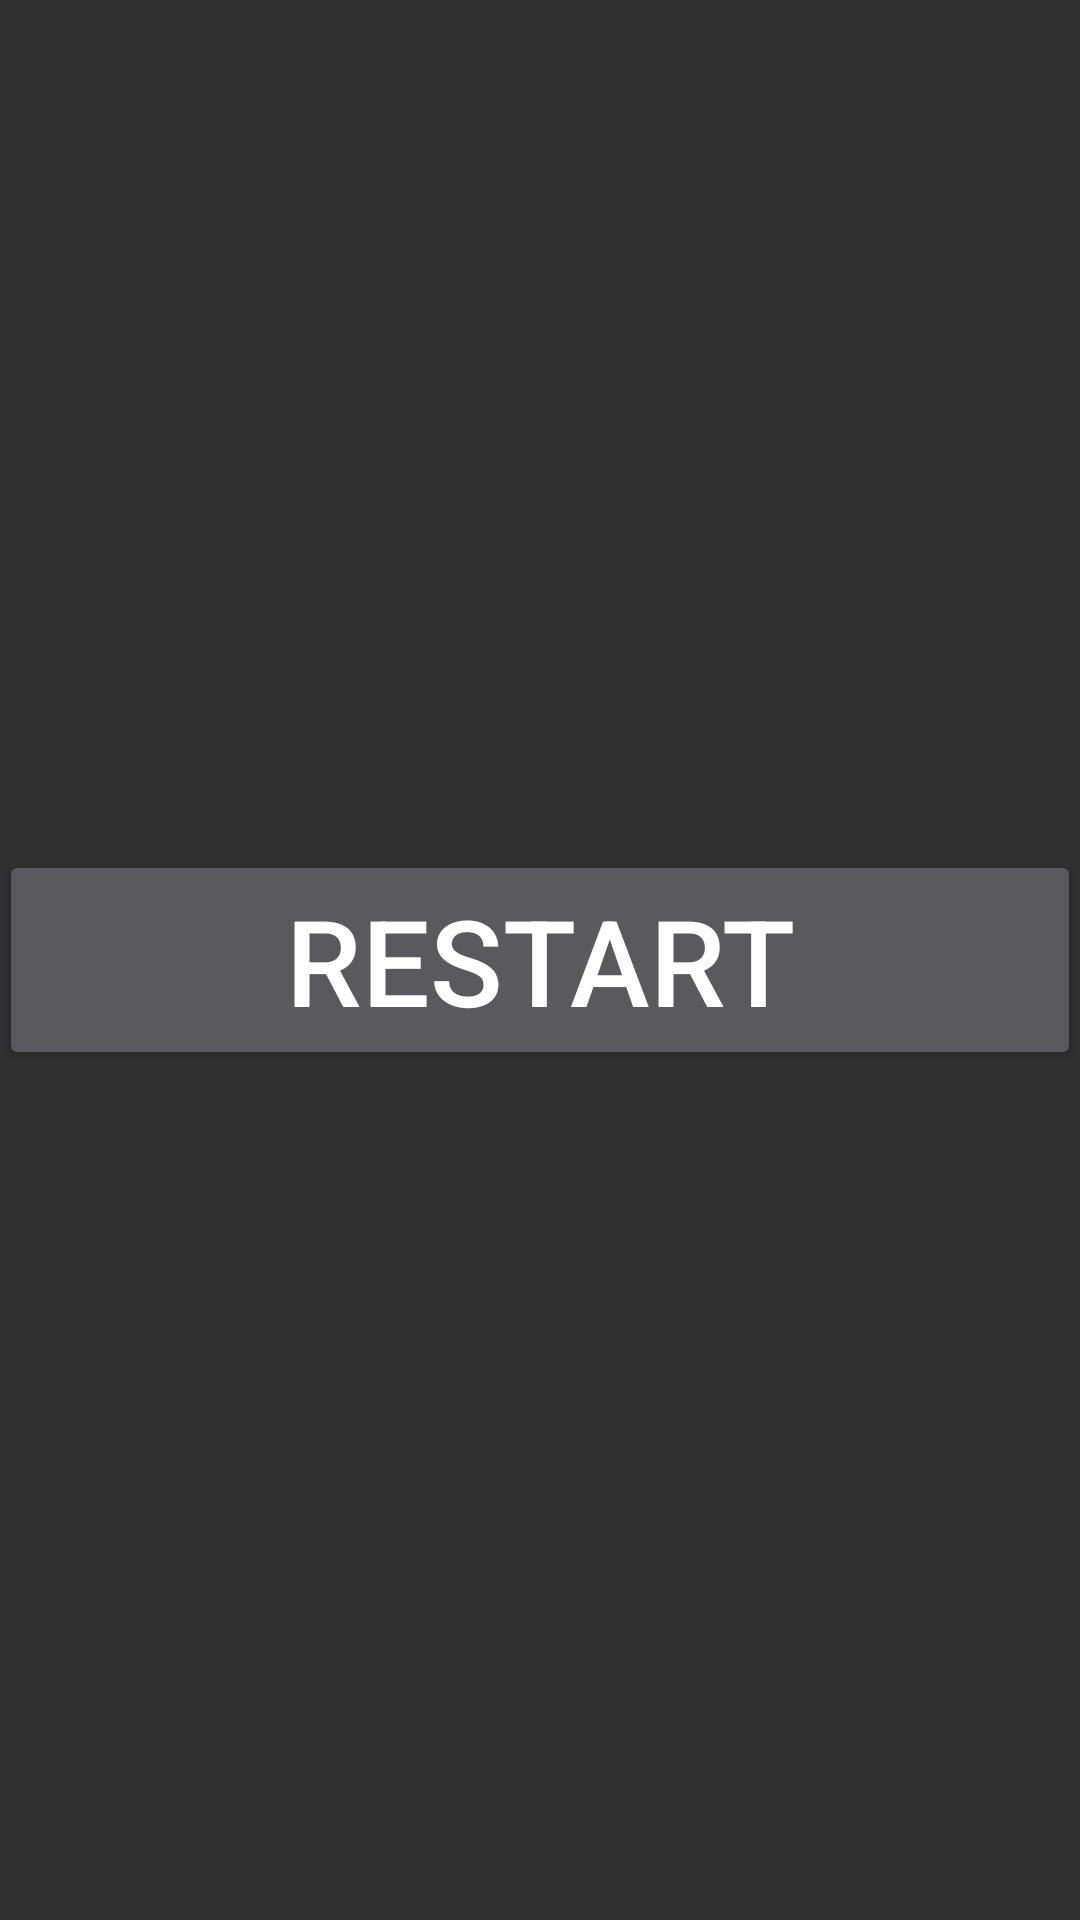

Reconstruct the res/layout file that produces this screen, plus the resources it refers to.
<!-- AndroidManifest.xml: application theme AppTheme -->
<!-- res/layout/win_lose_screen.xml -->
<?xml version="1.0" encoding="utf-8"?>
<RelativeLayout xmlns:android="http://schemas.android.com/apk/res/android"
    xmlns:tools="http://schemas.android.com/tools"
    android:id="@+id/win_lose_screen"
    android:layout_width="match_parent"
    android:layout_height="match_parent"
    android:paddingBottom="@dimen/activity_vertical_margin"
    android:paddingLeft="@dimen/activity_horizontal_margin"
    android:paddingRight="@dimen/activity_horizontal_margin"
    android:paddingTop="@dimen/activity_vertical_margin"
    tools:context="xyz.smaeul.xisalone.MainActivity">

    <TextView
        android:id="@+id/endGameMessage"
        android:layout_width="match_parent"
        android:layout_height="wrap_content"
        android:layout_marginTop="40dp"
        android:textSize="40sp">
    </TextView>

    <Button
        android:id="@+id/restartButton"
        android:layout_width="match_parent"
        android:layout_height="wrap_content"
        android:layout_centerVertical="true"
        android:onClick="restart"
        android:textSize="40sp"
        android:text="Restart">
    </Button>

</RelativeLayout>
<!-- resources referenced by this layout -->
<resources>
  <style name="AppTheme" parent="Theme.AppCompat.NoActionBar">
          
          <item name="colorPrimary">@color/colorPrimary</item>
          <item name="colorPrimaryDark">@color/colorPrimaryDark</item>
          <item name="colorAccent">@color/colorAccent</item>
          <item name="android:textViewStyle">@style/DefaultTextViewStyle</item>
      </style>
  <color name="colorPrimary">#3F51B5</color>
  <color name="colorPrimaryDark">#303F9F</color>
  <color name="colorAccent">#FF4081</color>
  <style name="DefaultTextViewStyle" parent="android:Widget.TextView">
          <item name="android:gravity">center_horizontal</item>
          <item name="android:textSize">36dp</item>
      </style>
</resources>
